Run: headless pygame with SDL's dummy video driver; simulated clock (each Clock.tick advances the game by its frame time, no real sleeping); random seed 0; keys injected as events and as key.get_pressed() state; mouse plan: one left click at the window centre at the start of phase 2, then a move to the lower-right quarter at the start of phase 3.
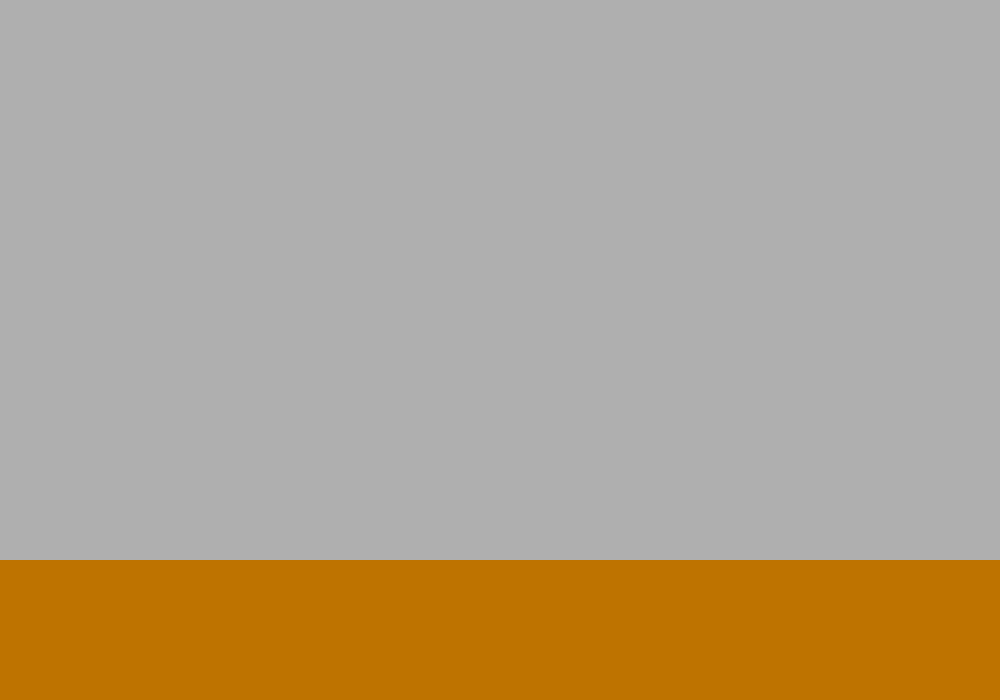
Frame 1 of 4 · flips 1–60 · no input
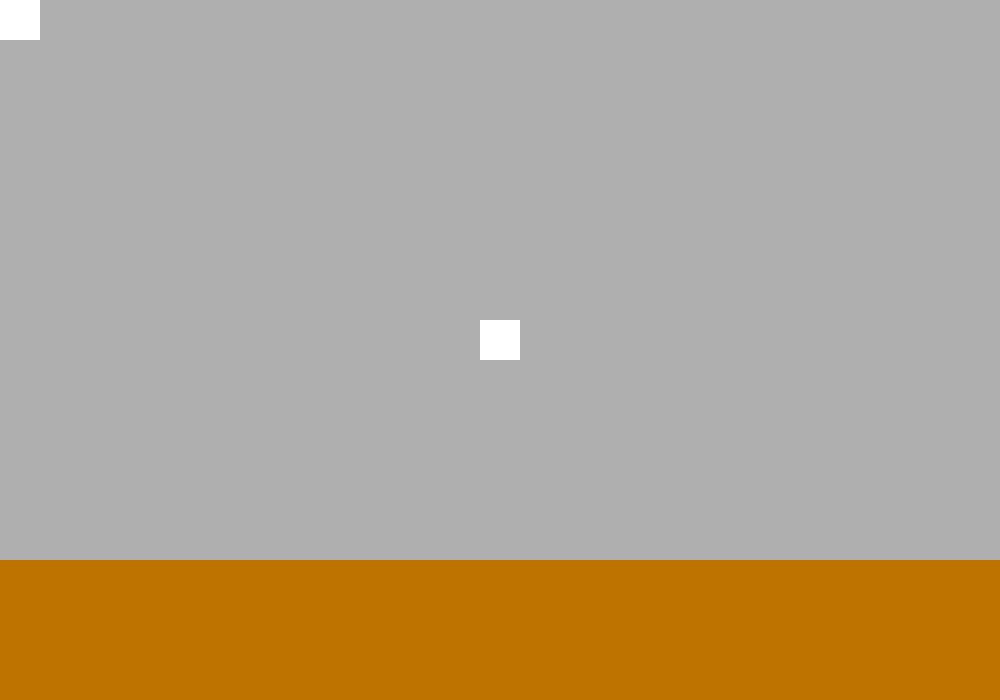
Frame 2 of 4 · flips 61–180 · clicked the window centre · tapped SPACE, RETURN · held RIGHT (→), D
Frame 3 of 4 · flips 181–300 · moved the mouse to the lower-right quarter · held DOWN (↓), S · screen unchanged from frame 2, image omitted
Frame 4 of 4 · flips 301–420 · held LEFT (←), A, UP (↑), W · screen unchanged from frame 3, image omitted

The pygame program that drew these frames:

# Pygame Tower Defense
# Brandon Sturgeon


import pygame
import random
import time

class OutlinedSurface():
    def __init__(self, surface, offset, bgcolor=(0, 0, 0)):
        self.inside_surface = surface
        self.offset = offset
        self.bgcolor = bgcolor

        self.surface = pygame.Surface((self.inside_surface.get_width() + offset*2,
                                       self.inside_surface.get_height() + offset*2))
        self.surface.fill(self.bgcolor)
        self.surface.blit(self.inside_surface, (offset, offset))


class Block(pygame.sprite.Sprite):
    def __init__(self, pos):
        pygame.sprite.Sprite.__init__(self)
        self.pos = pos
        self.image = pygame.Surface((40, 40))
        self.image.fill((175, 175, 175))
        self.rect = pygame.Rect(self.pos, self.image.get_size())
        self.is_shown = True


# Base Monster class
class Monster(pygame.sprite.Sprite):
    def __init__(self, move_time):
        pygame.sprite.Sprite.__init__(self)
        self.move_time = move_time
        self.spawn_time = time.time()
        self.image = pygame.Surface((40, 40))
        self.image.fill((0, 255, 0))
        self.pos = (40, 0)
        self.rect = pygame.Rect(self.pos, self.image.get_size())
        self.direction = "DOWN"
        self.speed = 1
        self.dir_dic = {"UP": (0, -self.speed), "DOWN": (0, self.speed),
                        "LEFT": (-self.speed, 0), "RIGHT": (self.speed, 0)}
        self.dir_opps = {"UP": "DOWN",
                         "LEFT": "RIGHT"}
        self.value = 1
        self.health = 100

    def update(self, blocks, window):
        if time.time() - self.spawn_time >= self.move_time:
            blocks = [x.rect for x in blocks]

            temp_rect = self.rect.copy()
            if temp_rect.move(self.dir_dic[self.direction]).collidelist(blocks) != -1:
                self.find_new_dir(blocks)
            self.rect.move_ip(self.dir_dic[self.direction])

            if self.rect.top >= window.get_height():
                self.kill()
                return self.value

            if self.rect.left >= window.get_width():
                self.kill()
                return self.value

            if self.rect.bottom <= 0:
                self.kill()
                return self.value

            if self.health <= 0:
                self.kill()
        return 0

    def find_new_dir(self, blocks):
        possible_dirs = [x for x in self.dir_dic.keys() if x != self.direction]
        for k, v in self.dir_opps.items():
            if k == self.direction:
                possible_dirs.remove(v)
            if v == self.direction:
                possible_dirs.remove(k)

        for poss in possible_dirs:
            if self.rect.move(self.dir_dic[poss]).collidelist(blocks) != -1:
                possible_dirs.remove(poss)

        self.direction = random.choice(possible_dirs)


class FastMonster(Monster):
    def __init__(self, move_time):
        Monster.__init__(self, move_time)
        self.image = pygame.Surface((20, 20))
        self.image.fill((255, 255, 0))
        self.rect = pygame.Rect(self.pos, (40, 40))
        self.speed = 2
        self.value = 0.5


class Projectile(pygame.sprite.Sprite):
    def __init__(self, pos, target, image, speed, damage):
        pygame.sprite.Sprite.__init__(self)
        self.pos = pos
        self.target = target
        self.image = image
        self.speed = speed
        self.damage = damage
        self.rect = pygame.Rect(self.pos, self.image.get_size())

        self.x_speed = -int((self.rect.centerx - self.target.rect.centerx)/self.speed)
        self.y_speed = -int((self.rect.centery - self.target.rect.centery)/self.speed)

    def update(self, monsters, screen):
        if self.target is None:
            self.kill()
            return

        #self.x_speed = -int((self.rect.centerx - self.target.rect.centerx)/self.speed)
        #self.y_speed = -int((self.rect.centery - self.target.rect.centery)/self.speed)

        width_calc = self.target.image.get_width()/2 + self.image.get_width()
        height_calc = self.target.image.get_height()/2 + self.image.get_height()

        # If the bullet is within range, it hit the target
        if abs(self.rect.centerx - self.target.rect.centerx) <= width_calc:
            if abs(self.rect.centery - self.target.rect.centery) <= height_calc:
                self.target.health -= self.damage
                self.kill()
            else:
                self.rect.move_ip((self.x_speed, self.y_speed))
        else:
            self.rect.move_ip((self.x_speed, self.y_speed))

        if not screen.contains(self.rect):
            self.kill()


class MortarShell(Projectile):
    def __init__(self, pos, target, image, speed, damage):
        Projectile.__init__(self, pos, target, image, speed, damage)
        self.radius = 50

    def update(self, monsters, screen):
        if self.target is None:
            self.kill()
            return

        #self.x_speed = -int((self.rect.centerx - self.target.rect.centerx)/self.speed)
        #self.y_speed = -int((self.rect.centery - self.target.rect.centery)/self.speed)

        width_calc = self.target.image.get_width()/2 + self.image.get_width()
        height_calc = self.target.image.get_height()/2 + self.image.get_height()

        # If the bullet is within range, it hit the target
        if abs(self.rect.centerx - self.target.rect.centerx) <= width_calc:
            if abs(self.rect.centery - self.target.rect.centery) <= height_calc:

                # Splash damage
                for monster in monsters:
                    if pygame.sprite.collidecircle(self, monster):
                        self.target.health -= self.damage
                        self.kill()
            else:
                self.rect.move_ip((self.x_speed, self.y_speed))
        else:
            self.rect.move_ip((self.x_speed, self.y_speed))

        if not screen.contains(self.rect):
            self.kill()


class TowerFrame():
    def __init__(self, tower):
        self.tower = tower
        self.image = pygame.Surface((200, 300))
        self.image.fill((175, 175, 175))
        self.s_width = self.image.get_width()
        self.s_height = self.image.get_height()

        self.t_attributes = {"Name": self.tower.name,
                             "Fire Rate": self.tower.fire_rate,
                             "Damage": self.tower.damage,
                             "DPS": self.tower.damage/self.tower.fire_rate}
        self.font = pygame.font.Font(None, 18)

        self.image.blit(self.tower.image, (self.s_width/2 - self.tower.image.get_width()/2, 2))

        y_value = self.tower.image.get_width() + 7

        # Blits the tower description
        for desc in self.length_splitter(self.font, self.tower.description, self.image.get_width() - 5):
            self.image.blit(self.font.render(desc, 1, (0, 0, 0)), (5, y_value))
            y_value += self.font.get_height() + 1
        y_value += 5

        # Blits the tower's attributes
        for attr in ["Name", "Fire Rate", "Damage", "DPS"]:
            value = self.t_attributes[attr]
            self.image.blit(self.font.render(attr + ": " + str(value), 1, (0, 0, 0)), (5, y_value))
            y_value += self.font.get_height() + 1

        self.image = OutlinedSurface(self.image, 5).surface

    @staticmethod
    # Used to split text up into lines that will fit the surface
    def length_splitter(font, text, maxlength):
        ret_list = []
        explode = text.split()
        t_str = ""
        while len(explode) > 0:
            if font.size(t_str + explode[0])[0] > maxlength:
                ret_list.append(t_str)
                t_str = ""
            else:
                t_str += explode.pop(0) + " "
                if len(explode) == 0:
                    ret_list.append(t_str)
        return ret_list


# Base Tower Class
class Tower(pygame.sprite.Sprite):
    def __init__(self, pos):
        pygame.sprite.Sprite.__init__(self)

        self.name = "Tower"
        self.pos = pos
        self.image = pygame.Surface((40, 40))
        self.image.fill((255, 0, 0))
        self.rect = pygame.Rect(self.pos, self.image.get_size())
        self.projectile = pygame.Surface((10, 10))
        self.projectile.fill((0, 255, 255))
        self.projectile_speed = 20
        self.projectiles = pygame.sprite.Group()

        self.radius = 200
        self.fire_rate = 1
        self.damage = 25
        self.level = 1
        self.description = "A basic tower with moderate fire speed and damage."

        self.target = None
        self.last_shot = time.time()

        self.frame = TowerFrame(self)

    def update(self, monsters, screen, screen_rect):

        # If there is no target
        if self.target is None:
            for monster in monsters:
                if pygame.sprite.collide_circle(monster, self):
                    self.target = monster
                    break

        # Shoot at the target
        if self.target is not None:
            # If the target has gone out of range
            if not pygame.sprite.collide_circle(self.target, self):
                self.target = None
            else:
                self.shoot()
                if self.target.health <= 0:
                    self.target = None

        self.projectiles.update(monsters, screen_rect)
        self.projectiles.draw(screen)

    def shoot(self):
        if time.time() - self.last_shot >= self.fire_rate:
            self.projectiles.add(Projectile(pos=(self.rect.x, self.rect.y),
                                            target=self.target,
                                            image=self.projectile,
                                            speed=self.projectile_speed,
                                            damage=self.damage))
            self.last_shot = time.time()


class MortarTower(Tower):
    def __init__(self, pos):
        Tower.__init__(self, pos)
        self.name = "Mortar Tower"
        self.image = pygame.Surface((40, 40))
        self.image.fill((0, 0, 255))
        self.projectile = pygame.Surface((15, 15))
        self.projectile.fill((255, 150, 0))
        self.projectile_speed = 30

        self.radius = 400
        self.fire_rate = 3
        self.damage = 15
        self.description = "A long-range tower that fires mortars which " \
                           "explode on impact, dealing damage to all nearby enemies."

    def shoot(self):
        if time.time() - self.last_shot >= self.fire_rate:
            self.projectiles.add(MortarShell(pos=(self.rect.x, self.rect.y),
                                             target=self.target,
                                             image=self.projectile,
                                             speed=self.projectile_speed,
                                             damage=self.damage))
            self.last_shot = time.time()


class RapidTower(Tower):
    def __init__(self, pos):
        Tower.__init__(self, pos)
        self.name = "Rapid-fire Tower"
        self.image.fill((120, 0, 255))
        self.projectile = pygame.Surface((5, 5))
        self.projectile.fill((120, 0, 255))
        self.projectile_speed = 10
        self.fire_rate = 0.25
        self.damage = 7


class Game():
    def __init__(self):
        pygame.init()
        self.clock = pygame.time.Clock()
        self.game_window = pygame.display.set_mode((1000, 700))
        self.game_window.fill((0, 255, 255))
        self.game_surface = pygame.Surface((1000, 560))
        self.game_surface_rect = pygame.Rect((0, 0), self.game_surface.get_size())
        self.bottom_bar = pygame.Surface((1000, 140))
        self.bottom_bar.fill((190, 115, 0))
        self.bottom_bar_rect = pygame.Rect((0, 560), self.bottom_bar.get_size())
        self.core_health = 100
        self.blocks = self.gen_blocks()
        self.hidden_blocks = pygame.sprite.Group()
        self.monsters = pygame.sprite.Group()
        self.towers = pygame.sprite.Group()
        self.playing = True
        self.can_interact = True
        self.mouse_x = 0
        self.mouse_y = 0
        self.mouse_pos = (self.mouse_x, self.mouse_y)
        self.wave = 0
        self.main()

    def main(self):

        cur_tower = None
        # Main game Loop
        while self.playing:
            self.clock.tick(60)
            events = pygame.event.get()
            mouse_button = pygame.mouse.get_pressed()
            keys = pygame.key.get_pressed()

            for event in events:
                if event.type == pygame.QUIT:
                    pygame.quit()
                    return

                # Only in between waves
                if self.can_interact:
                    if event.type == pygame.MOUSEMOTION:
                        self.mouse_x, self.mouse_y = event.pos
                        self.mouse_pos = (self.mouse_x, self.mouse_y)

                    # Left mouse button removes blocks
                    if mouse_button[0] == 1:
                        for tower in self.towers:
                            if tower.rect.collidepoint(self.mouse_pos):
                                if cur_tower == tower:
                                    cur_tower = None
                                else:
                                    cur_tower = tower
                                break
                        else:
                            cur_tower = None
                            for block in self.blocks:
                                if block.rect.collidepoint((self.mouse_x, self.mouse_y)):
                                    self.blocks.remove(block)
                                    self.hidden_blocks.add(block)

                    # Middle mouse button toggles towers
                    elif keys[pygame.K_t] == 1:
                        for tower in self.towers:
                            if tower.rect.collidepoint((self.mouse_x, self.mouse_y)):
                                tower.kill()
                                break
                        else:
                            for block in self.blocks:
                                if block.rect.collidepoint((self.mouse_x, self.mouse_y)):
                                    self.towers.add(Tower((block.rect.x, block.rect.y)))

                    # Right mouse button places blocks
                    elif mouse_button[2] == 1:
                        for block in self.hidden_blocks:
                            if block.rect.collidepoint((self.mouse_x, self.mouse_y)):
                                self.hidden_blocks.remove(block)
                                self.blocks.add(block)

                    # Q starts the wave
                    if keys[pygame.K_q]:
                        self.can_interact = False
                        self.wave += 1
                        self.monsters = self.gen_monsters(random.randint(10, 25), self.wave)
                        break

            # Wave is over if all monsters are dead
            if len(self.monsters) == 0:
                self.can_interact = True
            
            self.game_window.fill((255, 255, 255))
            self.game_surface.fill((255, 255, 255))
            self.blocks.draw(self.game_surface)
            for monster in self.monsters:
                self.core_health -= monster.update(self.blocks, self.game_surface)
            self.monsters.draw(self.game_surface)
            self.towers.update(self.monsters, self.game_surface, self.game_surface_rect)
            self.towers.draw(self.game_surface)

            self.game_window.blit(self.game_surface, (0, 0))
            self.game_window.blit(self.bottom_bar, (0, 560))
            if cur_tower is not None:
                self.game_window.blit(cur_tower.frame.image, (cur_tower.rect.x + cur_tower.image.get_width(),
                                                              cur_tower.rect.y - cur_tower.frame.image.get_height()/2))
            pygame.display.flip()

    @staticmethod
    def gen_blocks():
        ret_group = pygame.sprite.Group()

        y_value = 0
        for y in range(14):
            x_value = 0
            for x in range(32):
                ret_group.add(Block((x_value, y_value)))
                x_value += 40
            y_value += 40
        return ret_group

    @staticmethod
    def gen_monsters(number, wave):
        ret_group = pygame.sprite.Group()

        for x in range(number):
            ret_group.add(Monster(x))

        return ret_group

if __name__ == "__main__":
    Game()
